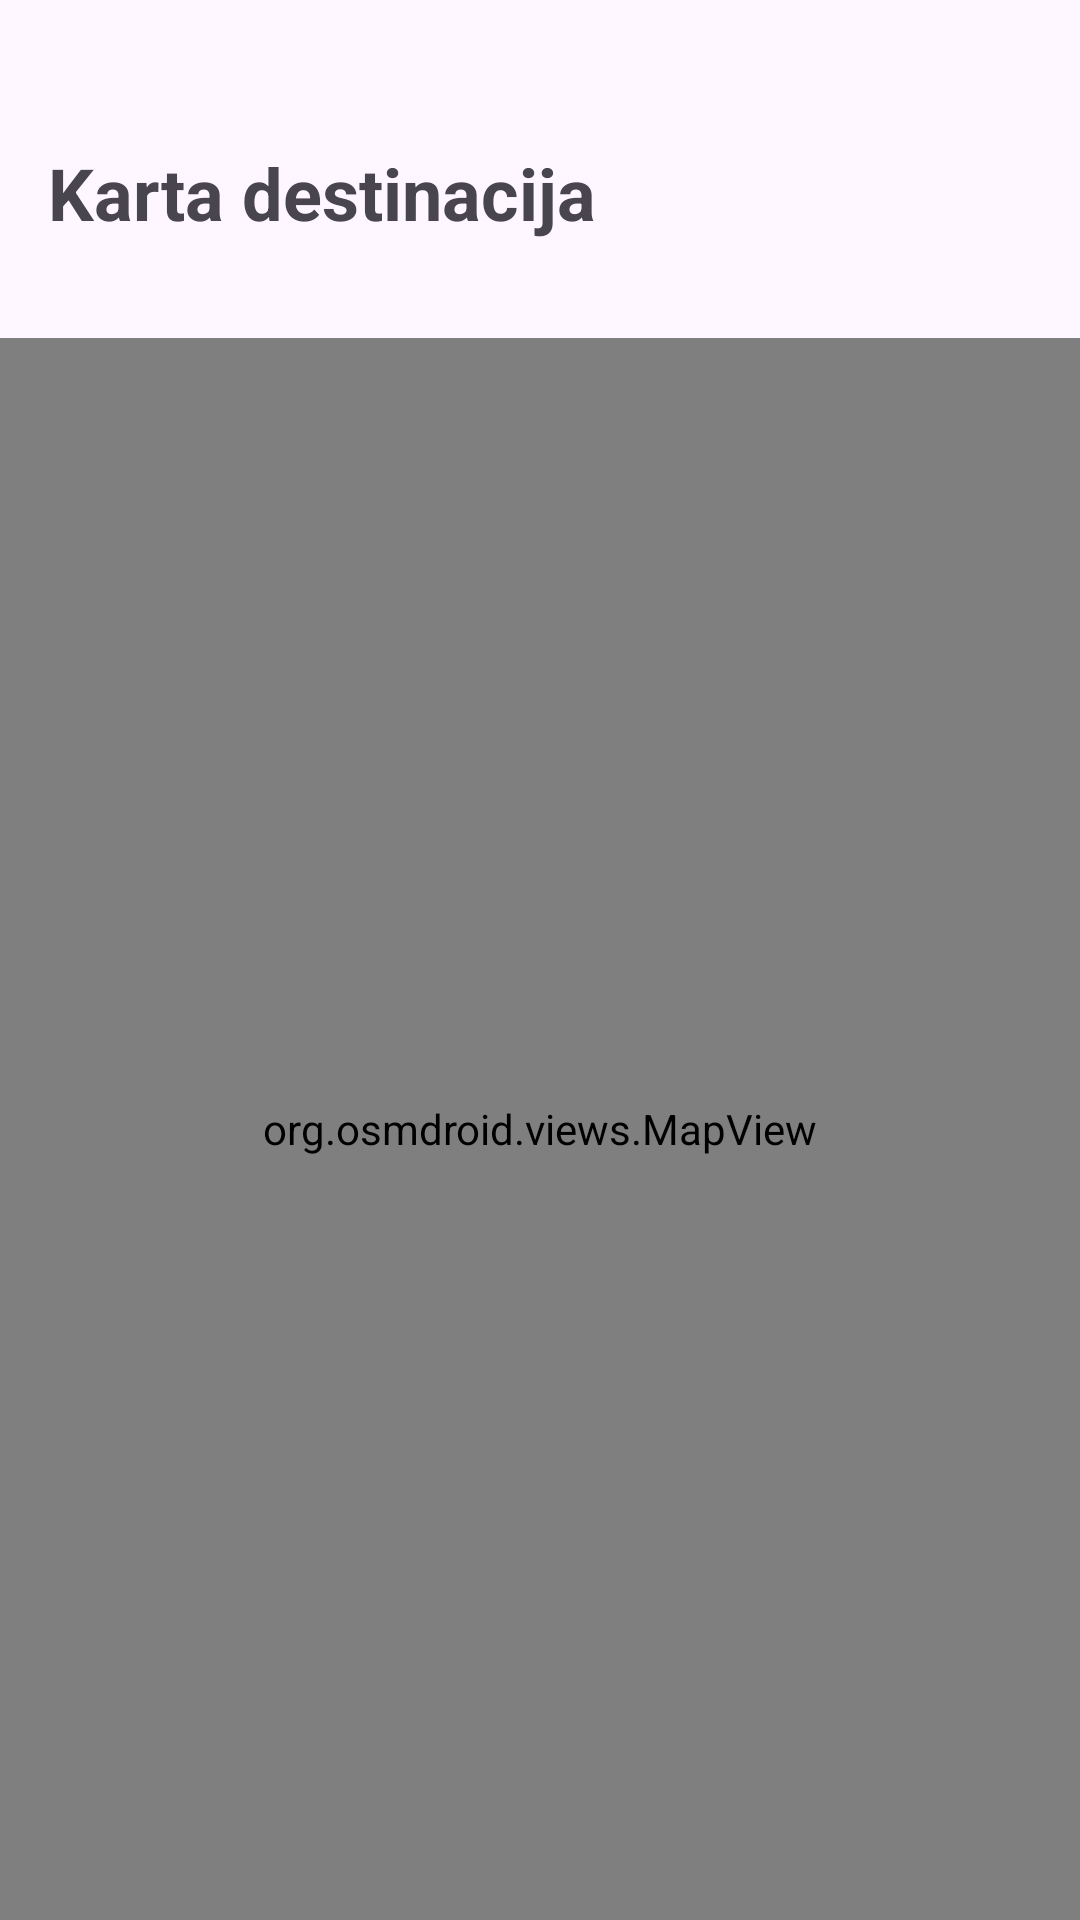

The Android layout XML behind this screen, and the referenced resources:
<!-- AndroidManifest.xml: application theme Theme.WanderList -->
<!-- res/layout/fragment_map.xml -->
<?xml version="1.0" encoding="utf-8"?>
<androidx.constraintlayout.widget.ConstraintLayout xmlns:android="http://schemas.android.com/apk/res/android"
    xmlns:app="http://schemas.android.com/apk/res-auto"
    xmlns:tools="http://schemas.android.com/tools"
    android:layout_width="match_parent"
    android:layout_height="match_parent">

    <TextView
        android:id="@+id/tvTitle"
        android:layout_width="wrap_content"
        android:layout_height="wrap_content"
        android:text="Karta destinacija"
        android:textSize="24sp"
        android:textStyle="bold"
        android:layout_marginTop="48dp"
        android:layout_marginStart="16dp"
        app:layout_constraintTop_toTopOf="parent"
        app:layout_constraintStart_toStartOf="parent" />

    <TextView
        android:id="@+id/tvCount"
        android:layout_width="wrap_content"
        android:layout_height="wrap_content"
        android:textSize="12sp"
        android:textColor="#757575"
        android:layout_marginTop="4dp"
        android:layout_marginStart="16dp"
        app:layout_constraintTop_toBottomOf="@id/tvTitle"
        app:layout_constraintStart_toStartOf="parent"
        tools:text="5 destinacija na karti" />

    <org.osmdroid.views.MapView
        android:id="@+id/mapView"
        android:layout_width="0dp"
        android:layout_height="0dp"
        android:layout_marginTop="12dp"
        app:layout_constraintTop_toBottomOf="@id/tvCount"
        app:layout_constraintStart_toStartOf="parent"
        app:layout_constraintEnd_toEndOf="parent"
        app:layout_constraintBottom_toBottomOf="parent" />

</androidx.constraintlayout.widget.ConstraintLayout>
<!-- resources referenced by this layout -->
<resources>
  <style name="Theme.WanderList" parent="Base.Theme.WanderList" />
  <style name="Base.Theme.WanderList" parent="Theme.Material3.DayNight.NoActionBar">
          
          
      </style>
</resources>
